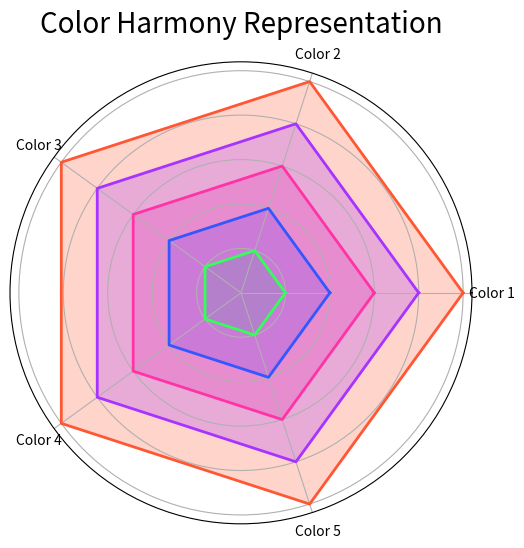

The script that saved this image:
import matplotlib.pyplot as plt
import numpy as np

# Ranglar ro'yxati
colors = ['#FF5733', '#33FF57', '#3357FF', '#FF33A6', '#A633FF']

# Ranglar sxemasini chizish
n = len(colors)
angle = np.linspace(0, 2 * np.pi, n, endpoint=False).tolist()
angle += angle[:1]
colors += colors[:1]

fig, ax = plt.subplots(figsize=(6, 6), subplot_kw=dict(polar=True))
ax.fill(angle, [1] * (n + 1), color=colors[0], alpha=0.25)
ax.plot(angle, [1] * (n + 1), color=colors[0], linewidth=2)

for i in range(1, n):
    ax.fill(angle, [i/n] * (n + 1), color=colors[i], alpha=0.25)
    ax.plot(angle, [i/n] * (n + 1), color=colors[i], linewidth=2)

ax.set_yticklabels([])
ax.set_xticks(angle[:-1])
ax.set_xticklabels([f'Color {i+1}' for i in range(n)])
ax.set_title('Color Harmony Representation', size=20, color='black', va='bottom')
plt.show()
